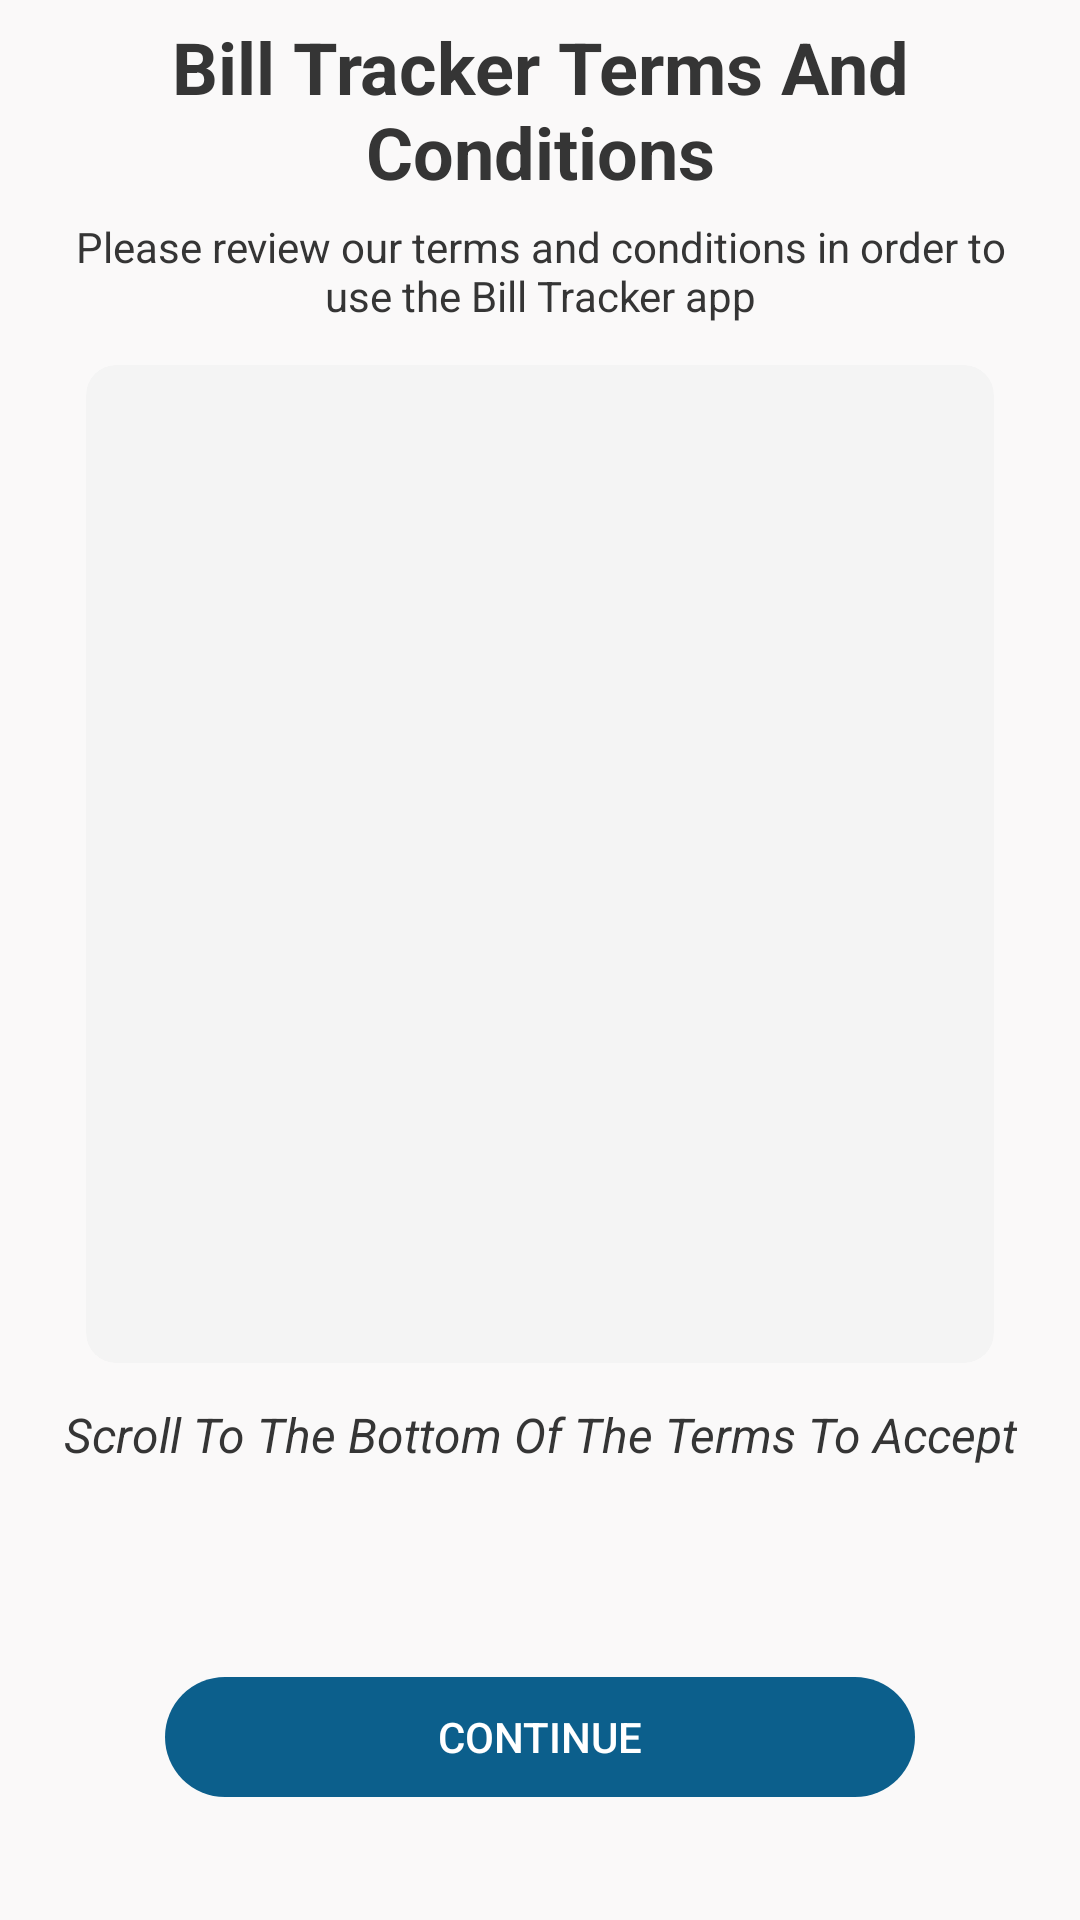

This screen was rendered from an Android layout file. Write that file and the resources it references.
<!-- AndroidManifest.xml: application theme Theme.BillTracker -->
<!-- res/layout/activity_terms_and_conditions.xml -->
<?xml version="1.0" encoding="utf-8"?>
<androidx.constraintlayout.widget.ConstraintLayout xmlns:android="http://schemas.android.com/apk/res/android"
    xmlns:app="http://schemas.android.com/apk/res-auto"
    xmlns:tools="http://schemas.android.com/tools"
    android:id="@+id/scrollView"
    android:layout_width="match_parent"
    android:layout_height="match_parent"
    android:background="@color/offset"
    tools:context=".TermsAndConditions">


    <TextView
        android:id="@+id/textView74"
        android:layout_width="wrap_content"
        android:layout_height="wrap_content"
        android:layout_marginStart="20dp"
        android:layout_marginEnd="20dp"
        android:gravity="center"
        android:text="@string/billTrackerTerms"
        android:textSize="24sp"
        android:textStyle="bold"
        app:layout_constraintBottom_toTopOf="@+id/textView77"
        app:layout_constraintEnd_toEndOf="parent"
        app:layout_constraintStart_toStartOf="parent"
        app:layout_constraintTop_toTopOf="parent"
        app:layout_constraintVertical_bias="0.49" />

    <TextView
        android:id="@+id/textView77"
        android:layout_width="0dp"
        android:layout_height="wrap_content"
        android:layout_marginStart="20dp"
        android:layout_marginEnd="20dp"
        android:gravity="center"
        android:text="@string/pleaseReviewTerms"
        app:layout_constraintBottom_toBottomOf="parent"
        app:layout_constraintEnd_toEndOf="parent"
        app:layout_constraintStart_toStartOf="parent"
        app:layout_constraintTop_toTopOf="parent"
        app:layout_constraintVertical_bias="0.120000005" />

    <androidx.core.widget.NestedScrollView
        android:id="@+id/termsScroll"
        android:layout_width="0dp"
        android:layout_height="0dp"
        android:background="@drawable/border_chat"
        android:backgroundTint="#F4F4F4"
        android:clipToOutline="true"
        android:padding="15dp"
        app:layout_constraintBottom_toTopOf="@+id/guideline15"
        app:layout_constraintEnd_toStartOf="@+id/guideline14"
        app:layout_constraintStart_toStartOf="@+id/guideline13"
        app:layout_constraintTop_toTopOf="@+id/guideline12"
        tools:targetApi="s">


        <TextView
            android:id="@+id/textView75"
            android:layout_width="wrap_content"
            android:layout_height="wrap_content"
            android:text=""
            android:textColor="@color/black" />


    </androidx.core.widget.NestedScrollView>

    <TextView
        android:id="@+id/scrollInstruction"
        android:layout_width="wrap_content"
        android:layout_height="wrap_content"
        android:gravity="center"
        android:text="@string/scrollToAccept"
        android:textSize="16sp"
        android:textStyle="italic"
        android:visibility="visible"
        app:layout_constraintBottom_toBottomOf="parent"
        app:layout_constraintEnd_toStartOf="@+id/guideline14"
        app:layout_constraintStart_toStartOf="@+id/guideline13"
        app:layout_constraintTop_toTopOf="@+id/guideline15"
        app:layout_constraintVertical_bias="0.07999998" />

    <CheckBox
        android:id="@+id/termsCheckBox"
        android:layout_width="wrap_content"
        android:layout_height="wrap_content"
        android:gravity="center"
        android:text="@string/iAgreeToTerms"
        android:visibility="gone"
        app:layout_constraintBottom_toTopOf="@+id/btnAgree"
        app:layout_constraintEnd_toStartOf="@+id/guideline14"
        app:layout_constraintStart_toStartOf="@+id/guideline13"
        app:layout_constraintTop_toBottomOf="@+id/scrollInstruction"
        app:layout_constraintVertical_bias="0.0" />

    <TextView
        android:id="@+id/accepted"
        android:layout_width="wrap_content"
        android:layout_height="wrap_content"
        android:gravity="center"
        android:text="@string/acceptedOn"
        android:textSize="16sp"
        android:textStyle="italic"
        android:visibility="gone"
        app:layout_constraintBottom_toTopOf="@+id/btnAgree"
        app:layout_constraintEnd_toStartOf="@+id/guideline14"
        app:layout_constraintStart_toStartOf="@+id/guideline13"
        app:layout_constraintTop_toBottomOf="@+id/termsCheckBox"
        app:layout_constraintVertical_bias="0.0" />

    <Button
        android:id="@+id/btnAgree"
        android:layout_width="250dp"
        android:layout_height="40dp"
        android:background="@drawable/border_styles"
        android:text="@string/continueNow"
        android:textColor="@color/white"
        app:backgroundTint="@color/button"
        app:layout_constraintBottom_toBottomOf="parent"
        app:layout_constraintEnd_toStartOf="@+id/guideline14"
        app:layout_constraintStart_toStartOf="@+id/guideline13"
        app:layout_constraintTop_toBottomOf="@+id/scrollInstruction"
        app:layout_constraintVertical_bias="0.63" />

    <androidx.constraintlayout.widget.Guideline
        android:id="@+id/guideline12"
        android:layout_width="wrap_content"
        android:layout_height="wrap_content"
        android:orientation="horizontal"
        app:layout_constraintGuide_percent="0.19" />

    <androidx.constraintlayout.widget.Guideline
        android:id="@+id/guideline13"
        android:layout_width="wrap_content"
        android:layout_height="wrap_content"
        android:orientation="vertical"
        app:layout_constraintGuide_percent="0.08" />

    <androidx.constraintlayout.widget.Guideline
        android:id="@+id/guideline14"
        android:layout_width="wrap_content"
        android:layout_height="wrap_content"
        android:orientation="vertical"
        app:layout_constraintGuide_percent=".92" />

    <androidx.constraintlayout.widget.Guideline
        android:id="@+id/guideline15"
        android:layout_width="wrap_content"
        android:layout_height="wrap_content"
        android:orientation="horizontal"
        app:layout_constraintGuide_percent="0.71" />


</androidx.constraintlayout.widget.ConstraintLayout>
<!-- resources referenced by this layout -->
<resources>
  <color name="black">#FF000000</color>
  <color name="button">#0C5F8C</color>
  <color name="offset">#FAF9F9</color>
  <color name="white">#FFFFFFFF</color>
  <!-- drawable border_chat (drawable) -->
  <?xml version="1.0" encoding="utf-8"?>
  <selector xmlns:android="http://schemas.android.com/apk/res/android">
      <item>
          <shape android:shape="rectangle">
              <solid android:color="@color/chatWindow"/>
              <corners android:radius="10dp" />
          </shape>
      </item>
  </selector>
  <!-- drawable border_styles (drawable) -->
  <?xml version="1.0" encoding="utf-8"?>
  <selector xmlns:android="http://schemas.android.com/apk/res/android">
      <item>
          <shape android:shape="rectangle">
  
              <corners android:radius="30dp" />
          </shape>
      </item>
  </selector>
  <string name="acceptedOn">Accepted On:</string>
  <string name="billTrackerTerms">Bill Tracker Terms And Conditions</string>
  <string name="continueNow">Continue</string>
  <string name="iAgreeToTerms">I Agree To The Terms and Conditions</string>
  <string name="pleaseReviewTerms">Please review our terms and conditions in order to use the Bill Tracker app</string>
  <string name="scrollToAccept">Scroll To The Bottom Of The Terms To Accept</string>
  <style name="Theme.BillTracker" parent="Theme.MaterialComponents.DayNight.NoActionBar">
          
          <item name="colorPrimary">#0960A3</item>
          <item name="colorPrimaryVariant">#0960A3</item>
          <item name="colorOnPrimary">@color/white</item>
          <item name="editTextBackground">@color/white</item>
          <item name="android:textColor">#353535</item>
          <item name="itemTextColor">@color/white</item>
          
          <item name="colorSecondary">#0960A3</item>
          <item name="colorSecondaryVariant">@color/white</item>
          <item name="colorButtonNormal">@color/black</item>
          <item name="colorOnSecondary">@color/white</item>
          
          <item name="android:statusBarColor">@color/button</item>
          
          <item name="alertDialogTheme">@style/MyDialogStyle</item>
          <item name="colorError">@color/black</item>
          <item name="colorControlHighlight">@android:color/transparent</item>
      </style>
  <color name="chatWindow">#ECEAEA</color>
  <style name="MyDialogStyle" parent="ThemeOverlay.AppCompat.Dialog.Alert">
          <item name="colorAccent">@color/quantum_bluegrey500</item>
          <item name="colorPrimary">@color/grey</item>
          <item name="titleTextColor">@color/grey</item>
          <item name="colorControlActivated">@color/quantum_bluegrey500</item>
          <item name="android:textColor">@color/accent</item>
          <item name="android:textColorPrimary">@color/black</item>
          <item name="android:background">@color/tiles</item>
          <item name="android:textColorSecondary">@color/grey</item>
          <item name="buttonBarNegativeButtonStyle">@style/NegativeButtonStyle</item>
          <item name="buttonBarNeutralButtonStyle">@style/NeutralButtonStyle</item>
          <item name="buttonBarPositiveButtonStyle">@style/PositiveButtonStyle</item>
      </style>
  <color name="grey">#555454</color>
  <color name="accent">#0C5F8C</color>
  <color name="tiles">#F1F0F0</color>
  <style name="NegativeButtonStyle" parent="Widget.MaterialComponents.Button.TextButton.Dialog">
          <item name="android:textColor">@color/lightblue</item>
      </style>
  <style name="NeutralButtonStyle" parent="Widget.MaterialComponents.Button.TextButton.Dialog">
          <item name="android:textColor">#707171</item>
      </style>
  <style name="PositiveButtonStyle" parent="Widget.MaterialComponents.Button.TextButton.Dialog">
          <item name="android:textColor">@color/quantum_bluegrey500</item>
      </style>
  <color name="lightblue">#AEB1B1</color>
</resources>
